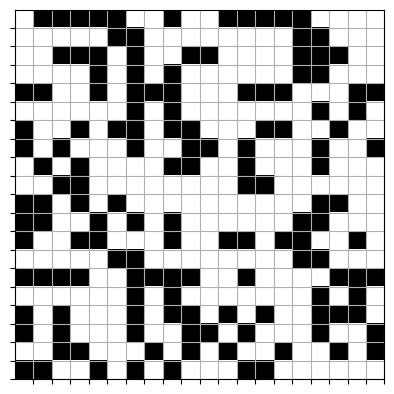

This chart was generated by the following Python code: (Note: this script raises an exception after producing the figure.)
import numpy as np
import matplotlib.pyplot as plt
import random

with_path = 0
without_path = 0

for i in range(10):
    maze = np.array([
        [random.randrange(0., 2., 1) for _ in range(20)],
        [1., 1., 1., 1., 1., 0., 0., 1., 1., 1., 1., 1., 1., 1., 1., 0., 0., 1., 1., 1.],
        [random.randrange(0., 2., 1) for _ in range(20)],
        [1., 1., 1., 1., 0., 1., 0., 1., 0., 1., 1., 1., 1., 1., 1., 0., 0., 1., 1., 1.],
        [random.randrange(0., 2., 1) for _ in range(20)],
        [1., 1., 1., 1., 1., 1., 0., 1., 0., 1., 1., 1., 1., 1., 1., 1., 0., 1., 0., 1.],
        [random.randrange(0., 2., 1) for _ in range(20)],
        [0., 1., 0., 1., 1., 1., 0., 1., 1., 0., 0., 1., 0., 1., 1., 1., 0., 1., 1., 0.],
        [random.randrange(0., 2., 1) for _ in range(20)],
        [1., 1., 0., 0., 1., 1., 1., 1., 1., 1., 1., 1., 0., 0., 1., 1., 1., 1., 1., 1.],
        [random.randrange(0., 2., 1) for _ in range(20)],
        [0., 0., 1., 1., 0., 1., 0., 1., 0., 1., 1., 1., 1., 1., 1., 0., 0., 1., 1., 1.],
        [random.randrange(0., 2., 1) for _ in range(20)],
        [1., 1., 1., 1., 1., 0., 0., 1., 1., 1., 1., 1., 1., 1., 1., 0., 0., 1., 1., 1.],
        [random.randrange(0., 2., 1) for _ in range(20)],
        [1., 1., 1., 1., 1., 1., 0., 1., 0., 1., 1., 1., 1., 1., 1., 1., 0., 1., 0., 1.],
        [random.randrange(0., 2., 1) for _ in range(20)],
        [0., 1., 0., 1., 1., 1., 0., 1., 1., 0., 0., 1., 0., 1., 1., 1., 0., 1., 1., 0.],
        [random.randrange(0., 2., 1) for _ in range(20)],
        [0., 0., 1., 1., 0., 1., 0., 1., 0., 1., 1., 1., 0., 0., 1., 1., 1., 1., 1., 1.]
    ])

    maze[0][0] = 1.
    duplicate_maze = np.copy(maze)
    flag = 0


    def search_path(x, y):
        if x == 19 and y == 19:
            print('Found at %d,%d' % (x, y))
            save_image(maze, x, y)
            global flag
            flag = 1


        elif duplicate_maze[x][y] == 0:
            print('Wall at %d,%d' % (x, y))
            return False

        elif duplicate_maze[x][y] == 3:
            print('Visited at %d,%d' % (x, y))
            return False

        print('Visiting %d,%d' % (x, y))

        duplicate_maze[x][y] = 3

        if ((x < len(duplicate_maze) - 1 and search_path(x + 1, y))
                or (y > 0 and search_path(x, y - 1))
                or (x > 0 and search_path(x - 1, y))
                or (y < len(duplicate_maze) - 1 and search_path(x, y + 1))):
            return True

        return False


    def save_image(maze, x, y):
        plt.grid('on')
        qmaze = np.array(maze)
        nrows, ncols = qmaze.shape
        ax = plt.gca()
        ax.set_xticks(np.arange(0.5, nrows, 1))
        ax.set_yticks(np.arange(0.5, ncols, 1))
        ax.set_xticklabels([])
        ax.set_yticklabels([])
        canvas = np.copy(maze)
        img = plt.imshow(canvas, interpolation='none', cmap='gray')
        if x == 19 and y == 19:
            global with_path
            with_path += 1
            plt.savefig(
                "D:/FIT Study Material/Semester 2/Artificial Intelligence/Project - Maze Problem/Dataset/Testing"
                "/Maze with path " + str(with_path))

        else:
            global without_path
            without_path += 1
            plt.savefig(
                "D:/FIT Study Material/Semester 2/Artificial Intelligence/Project - Maze Problem/Dataset/Testing"
                "/Maze without path " + str(without_path))
        return img


    search_path(0, 0)

    if flag != 1:
        save_image(maze, 0, 0)